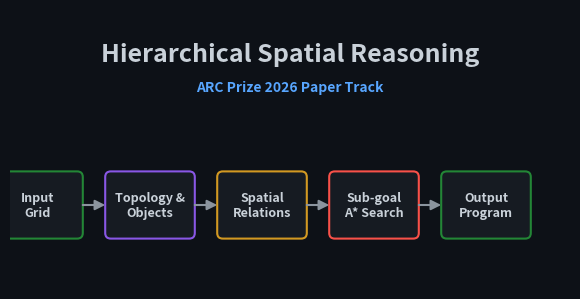

The matplotlib source for this figure:
import matplotlib.pyplot as plt
import matplotlib.patches as patches
from pathlib import Path

def create_cover_image():
    # 560x280 pixels at 100 DPI
    fig, ax = plt.subplots(figsize=(5.6, 2.8), dpi=100)
    fig.patch.set_facecolor('#0d1117') # GitHub dark background
    ax.set_facecolor('#0d1117')
    
    # Remove axes
    ax.set_xlim(0, 10)
    ax.set_ylim(0, 5)
    ax.axis('off')
    
    # Title
    ax.text(5, 4.2, "Hierarchical Spatial Reasoning", 
            color='#c9d1d9', fontsize=18, fontweight='bold', ha='center', va='center', fontfamily='sans-serif')
    ax.text(5, 3.6, "ARC Prize 2026 Paper Track", 
            color='#58a6ff', fontsize=10, fontweight='bold', ha='center', va='center', fontfamily='sans-serif')
    
    # Pipeline Boxes
    boxes = [
        (0.5, "Input\nGrid", '#238636'),
        (2.5, "Topology &\nObjects", '#8957e5'),
        (4.5, "Spatial\nRelations", '#d29922'),
        (6.5, "Sub-goal\nA* Search", '#f85149'),
        (8.5, "Output\nProgram", '#238636')
    ]
    
    y_pos = 1.5
    box_width = 1.4
    box_height = 1.0
    
    for i, (x, text, color) in enumerate(boxes):
        # Draw box
        rect = patches.FancyBboxPatch((x - box_width/2, y_pos - box_height/2), 
                                      box_width, box_height, 
                                      boxstyle="round,pad=0.1,rounding_size=0.1", 
                                      linewidth=1.5, edgecolor=color, facecolor='#161b22')
        ax.add_patch(rect)
        
        # Add text
        ax.text(x, y_pos, text, color='#c9d1d9', fontsize=9, fontweight='bold', ha='center', va='center')
        
        # Draw arrow to next box
        if i < len(boxes) - 1:
            next_x = boxes[i+1][0]
            arrow = patches.FancyArrowPatch((x + box_width/2 + 0.05, y_pos), 
                                            (next_x - box_width/2 - 0.05, y_pos),
                                            arrowstyle='-|>', mutation_scale=15, 
                                            color='#8b949e', linewidth=1.5)
            ax.add_patch(arrow)

    plt.tight_layout(pad=0)
    
    out_path = Path('C:/Users/DELL/.gemini/antigravity/scratch/arc-reasoning-agent/results/cover_image_560x280.png')
    out_path.parent.mkdir(parents=True, exist_ok=True)
    plt.savefig(out_path, facecolor=fig.get_facecolor(), edgecolor='none', bbox_inches=None)
    print(f"Cover image saved to {out_path}")

if __name__ == '__main__':
    create_cover_image()
